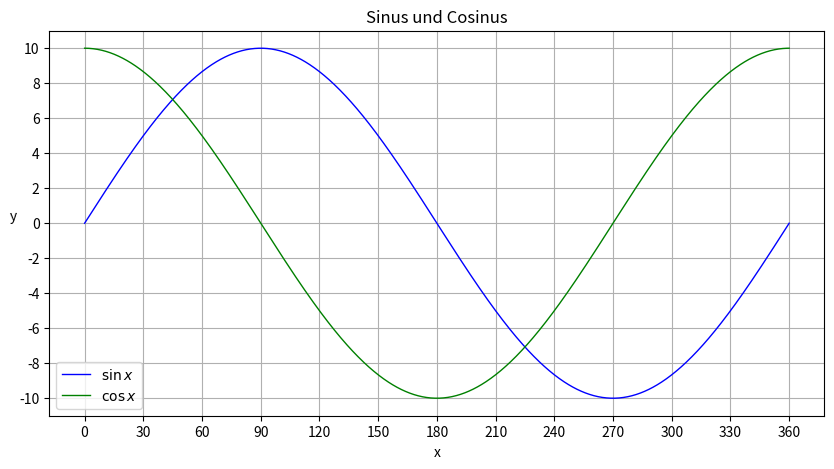

Source code (Python):
import numpy as np
import matplotlib.pyplot as plt

# x-Werte
x = np.linspace(0, 360, 1000)

# mathematische Funktionen definieren
y1 = 10 * np.sin(2 * np.pi * x / 360.)
y2 = 10 * np.cos(2 * np.pi * x / 360.)

# Funktionsplot
fig, ax = plt.subplots(figsize=(10, 5))

ax.set_title("Sinus und Cosinus")
ax.plot(x, y1, 'b-', lw=1, label='$\sin x$')
ax.plot(x, y2, 'g-', lw=1, label='$\cos x$')
ax.set_xlabel('x')
ax.set_ylabel('y', rotation=True)
ax.legend(loc='best')

ax.set_xticks(np.arange(0, 361, 30))
ax.set_yticks(np.arange(-10, 11, 2))
ax.grid(True)
plt.show()
